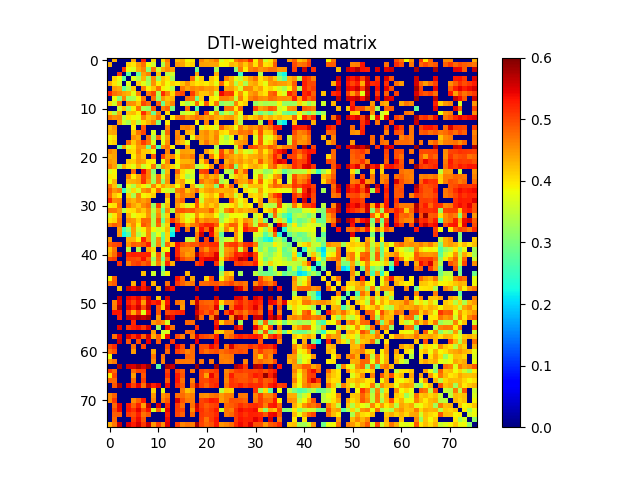

The data file committed next to this chart (first rows):
0.000000000000000000e+00, 4.329974563539624177e-01, 0.000000000000000000e+00, 0.000000000000000000e+00, 0.000000000000000000e+00, 4.413052341769175269e-01, 0.000000000000000000e+00, 5.249017271287351738e-01, 0.000000000000000000e+00, 4.085414731438755109e-01, 0.000000000000000000e+00, 4.049883323827853099e-01, 4.685174654418575724e-01, 0.000000000000000000e+00, 4.258819675875247235e-01, 4.351749108842665748e-01, 3.871253039796531126e-01, 3.988886316881682936e-01, 0.000000000000000000e+00, 4.602910916576808953e-01, 4.343998170574097095e-01, 4.473581090379051828e-01, 4.684779203306023154e-01, 3.665169835372201201e-01
4.329974563539624177e-01, 0.000000000000000000e+00, 0.000000000000000000e+00, 0.000000000000000000e+00, 4.088609989042408799e-01, 3.992360793436601218e-01, 4.463084371045918930e-01, 4.738680782603912900e-01, 3.853846284221502105e-01, 3.629123597863246897e-01, 0.000000000000000000e+00, 3.368735404684966017e-01, 4.513471782640329777e-01, 0.000000000000000000e+00, 4.495463759619949817e-01, 4.384789681754088231e-01, 4.027280021177125913e-01, 4.128452567886264912e-01, 0.000000000000000000e+00, 4.445868997385408750e-01, 4.428397314776006954e-01, 4.395315529294719914e-01, 4.423464013056533917e-01, 3.891207241227401803e-01
0.000000000000000000e+00, 0.000000000000000000e+00, 0.000000000000000000e+00, 5.065908439574170474e-01, 3.829298735513521068e-01, 3.678291800282321167e-01, 4.380078072140005108e-01, 4.599644327779179864e-01, 3.080786679293879837e-01, 4.693509524866594784e-01, 3.567522559182257913e-01, 4.338383425904074886e-01, 4.585166322229585201e-01, 4.438444708113596926e-01, 0.000000000000000000e+00, 0.000000000000000000e+00, 0.000000000000000000e+00, 0.000000000000000000e+00, 2.898966032124071779e-01, 0.000000000000000000e+00, 0.000000000000000000e+00, 0.000000000000000000e+00, 3.286423821323622985e-01, 0.000000000000000000e+00
0.000000000000000000e+00, 0.000000000000000000e+00, 5.065908439574170474e-01, 0.000000000000000000e+00, 2.755199772250193080e-01, 0.000000000000000000e+00, 2.779545243475021743e-01, 4.425057552829034790e-01, 4.637216060128174777e-01, 0.000000000000000000e+00, 4.208314887898901846e-01, 0.000000000000000000e+00, 3.409789081552151990e-01, 3.612590154043122115e-01, 0.000000000000000000e+00, 0.000000000000000000e+00, 0.000000000000000000e+00, 0.000000000000000000e+00, 4.426989774684921275e-01, 0.000000000000000000e+00, 0.000000000000000000e+00, 0.000000000000000000e+00, 4.357122010314655736e-01, 0.000000000000000000e+00
0.000000000000000000e+00, 4.088609989042408799e-01, 3.829298735513521068e-01, 2.755199772250193080e-01, 0.000000000000000000e+00, 3.743217254753232193e-01, 3.378685586849061728e-01, 4.309171568893603865e-01, 3.222740528482354039e-01, 4.547772163286705194e-01, 3.234295534086685242e-01, 4.203157975484653752e-01, 4.006588748306039727e-01, 3.309798976922371239e-01, 0.000000000000000000e+00, 0.000000000000000000e+00, 0.000000000000000000e+00, 4.799613784195557731e-01, 3.643343231685969852e-01, 4.148090868997880154e-01, 0.000000000000000000e+00, 4.173809705172905060e-01, 3.973427485116793889e-01, 0.000000000000000000e+00
4.413052341769175269e-01, 3.992360793436601218e-01, 3.678291800282321167e-01, 0.000000000000000000e+00, 3.743217254753232193e-01, 0.000000000000000000e+00, 4.170727951573444114e-01, 3.745571739283816148e-01, 3.341780665416287932e-01, 4.540098162200804088e-01, 3.901202004134307066e-01, 4.288922643272459756e-01, 3.845324246148197900e-01, 4.109476930586004051e-01, 3.949480514771351869e-01, 4.207395860924529885e-01, 4.541406115831774781e-01, 4.185961080539838952e-01, 3.962397478376766813e-01, 4.043229449730562086e-01, 3.921790859650267080e-01, 4.130482206349043728e-01, 3.745037385478536263e-01, 4.817695516856692062e-01
0.000000000000000000e+00, 4.463084371045918930e-01, 4.380078072140005108e-01, 2.779545243475021743e-01, 3.378685586849061728e-01, 4.170727951573444114e-01, 0.000000000000000000e+00, 4.620527666000227018e-01, 3.905298373977346138e-01, 4.193602304899903266e-01, 4.739196587721928866e-01, 3.922829375651373240e-01, 3.775664047516182897e-01, 3.417612449271035802e-01, 0.000000000000000000e+00, 4.696067653145450937e-01, 4.417569041252136230e-01, 4.595770623449452752e-01, 4.509914959228852882e-01, 4.593981439402159972e-01, 4.473351023426562767e-01, 4.519681947256892207e-01, 4.320827644667928902e-01, 0.000000000000000000e+00
5.249017271287351738e-01, 4.738680782603912900e-01, 4.599644327779179864e-01, 4.425057552829034790e-01, 4.309171568893603865e-01, 3.745571739283816148e-01, 4.620527666000227018e-01, 0.000000000000000000e+00, 4.666019649860851937e-01, 5.004274220856925748e-01, 3.364469545213095159e-01, 5.157474235670114204e-01, 4.617901638669166253e-01, 4.044148876048170860e-01, 4.893831120917137012e-01, 5.007233088031601831e-01, 0.000000000000000000e+00, 5.064410855969109226e-01, 4.491177022108185923e-01, 4.185354406573644770e-01, 4.202376943584525959e-01, 4.441630289229880901e-01, 3.559976634374206750e-01, 5.408901295635050177e-01
0.000000000000000000e+00, 3.853846284221502105e-01, 3.080786679293879837e-01, 4.637216060128174777e-01, 3.222740528482354039e-01, 3.341780665416287932e-01, 3.905298373977346138e-01, 4.666019649860851937e-01, 0.000000000000000000e+00, 4.754814371599772049e-01, 3.166494851034836744e-01, 4.486952182625720265e-01, 4.199308679865538241e-01, 4.300727478162685857e-01, 0.000000000000000000e+00, 0.000000000000000000e+00, 4.755429506421252062e-01, 4.732658328780554036e-01, 2.910300037620526803e-01, 4.125557315984328954e-01, 0.000000000000000000e+00, 3.965440838515755795e-01, 3.858051205552460172e-01, 4.623658505341329827e-01
4.085414731438755109e-01, 3.629123597863246897e-01, 4.693509524866594784e-01, 0.000000000000000000e+00, 4.547772163286705194e-01, 4.540098162200804088e-01, 4.193602304899903266e-01, 5.004274220856925748e-01, 4.754814371599772049e-01, 0.000000000000000000e+00, 4.883890127760273092e-01, 2.861040024626566036e-01, 4.356702473886029936e-01, 4.628360238809486882e-01, 0.000000000000000000e+00, 3.713119777102458219e-01, 3.286908747480252746e-01, 3.701665667141115779e-01, 4.765537568878535080e-01, 3.790285421841789182e-01, 4.894840565368046015e-01, 3.908484219392123205e-01, 4.727775624276199795e-01, 3.101485513447285736e-01
0.000000000000000000e+00, 0.000000000000000000e+00, 3.567522559182257913e-01, 4.208314887898901846e-01, 3.234295534086685242e-01, 3.901202004134307066e-01, 4.739196587721928866e-01, 3.364469545213095159e-01, 3.166494851034836744e-01, 4.883890127760273092e-01, 0.000000000000000000e+00, 4.608545637613630785e-01, 4.823946361987050957e-01, 3.046847203822339867e-01, 0.000000000000000000e+00, 0.000000000000000000e+00, 4.798336435825222845e-01, 0.000000000000000000e+00, 2.630191842161951898e-01, 0.000000000000000000e+00, 0.000000000000000000e+00, 0.000000000000000000e+00, 3.258769751421242145e-01, 0.000000000000000000e+00
4.049883323827853099e-01, 3.368735404684966017e-01, 4.338383425904074886e-01, 0.000000000000000000e+00, 4.203157975484653752e-01, 4.288922643272459756e-01, 3.922829375651373240e-01, 5.157474235670114204e-01, 4.486952182625720265e-01, 2.861040024626566036e-01, 4.608545637613630785e-01, 0.000000000000000000e+00, 4.090571597467412834e-01, 0.000000000000000000e+00, 0.000000000000000000e+00, 3.452522880210008860e-01, 3.672114495643700183e-01, 3.764422742361014929e-01, 4.516986960460904199e-01, 0.000000000000000000e+00, 4.995044601578976784e-01, 3.768641090048229780e-01, 4.561027504725306270e-01, 2.991915329228553855e-01
4.685174654418575724e-01, 4.513471782640329777e-01, 4.585166322229585201e-01, 3.409789081552151990e-01, 4.006588748306039727e-01, 3.845324246148197900e-01, 3.775664047516182897e-01, 4.617901638669166253e-01, 4.199308679865538241e-01, 4.356702473886029936e-01, 4.823946361987050957e-01, 4.090571597467412834e-01, 0.000000000000000000e+00, 3.938357065641311938e-01, 4.637433420249594263e-01, 4.792054573278025087e-01, 4.438008777490543011e-01, 4.553349487856017119e-01, 4.738986227936097251e-01, 4.611626058920669791e-01, 4.448258418208165255e-01, 4.601812419699793932e-01, 4.377588349391849931e-01, 4.283242336326810173e-01
0.000000000000000000e+00, 0.000000000000000000e+00, 4.438444708113596926e-01, 3.612590154043122115e-01, 3.309798976922371239e-01, 4.109476930586004051e-01, 3.417612449271035802e-01, 4.044148876048170860e-01, 4.300727478162685857e-01, 4.628360238809486882e-01, 3.046847203822339867e-01, 0.000000000000000000e+00, 3.938357065641311938e-01, 0.000000000000000000e+00, 0.000000000000000000e+00, 0.000000000000000000e+00, 0.000000000000000000e+00, 0.000000000000000000e+00, 3.912545409387296891e-01, 0.000000000000000000e+00, 4.653843919714840127e-01, 0.000000000000000000e+00, 4.101978922170980146e-01, 0.000000000000000000e+00
4.258819675875247235e-01, 4.495463759619949817e-01, 0.000000000000000000e+00, 0.000000000000000000e+00, 0.000000000000000000e+00, 3.949480514771351869e-01, 0.000000000000000000e+00, 4.893831120917137012e-01, 0.000000000000000000e+00, 0.000000000000000000e+00, 0.000000000000000000e+00, 0.000000000000000000e+00, 4.637433420249594263e-01, 0.000000000000000000e+00, 0.000000000000000000e+00, 4.588271837406432963e-01, 4.623124547238577908e-01, 4.428656178054062864e-01, 0.000000000000000000e+00, 3.601212562754549928e-01, 4.015104663433566867e-01, 3.904423917803500066e-01, 3.695059235810125853e-01, 4.828625465536985906e-01
4.351749108842665748e-01, 4.384789681754088231e-01, 0.000000000000000000e+00, 0.000000000000000000e+00, 0.000000000000000000e+00, 4.207395860924529885e-01, 4.696067653145450937e-01, 5.007233088031601831e-01, 0.000000000000000000e+00, 3.713119777102458219e-01, 0.000000000000000000e+00, 3.452522880210008860e-01, 4.792054573278025087e-01, 0.000000000000000000e+00, 4.588271837406432963e-01, 0.000000000000000000e+00, 4.324516602706316992e-01, 4.225844465871781974e-01, 0.000000000000000000e+00, 4.452433679975373870e-01, 4.574808173399501077e-01, 4.295245279222363877e-01, 4.567468001993814086e-01, 4.064234277457001165e-01
3.871253039796531126e-01, 4.027280021177125913e-01, 0.000000000000000000e+00, 0.000000000000000000e+00, 0.000000000000000000e+00, 4.541406115831774781e-01, 4.417569041252136230e-01, 0.000000000000000000e+00, 4.755429506421252062e-01, 3.286908747480252746e-01, 4.798336435825222845e-01, 3.672114495643700183e-01, 4.438008777490543011e-01, 0.000000000000000000e+00, 4.623124547238577908e-01, 4.324516602706316992e-01, 0.000000000000000000e+00, 3.747805448463740197e-01, 4.557718099680325152e-01, 4.428611793591664125e-01, 4.539114609836141234e-01, 4.304744525906933905e-01, 4.625656810201568270e-01, 3.727382457205962729e-01
3.988886316881682936e-01, 4.128452567886264912e-01, 0.000000000000000000e+00, 0.000000000000000000e+00, 4.799613784195557731e-01, 4.185961080539838952e-01, 4.595770623449452752e-01, 5.064410855969109226e-01, 4.732658328780554036e-01, 3.701665667141115779e-01, 0.000000000000000000e+00, 3.764422742361014929e-01, 4.553349487856017119e-01, 0.000000000000000000e+00, 4.428656178054062864e-01, 4.225844465871781974e-01, 3.747805448463740197e-01, 0.000000000000000000e+00, 0.000000000000000000e+00, 4.341861054415869225e-01, 4.718724441255717217e-01, 4.373971561661362251e-01, 4.541716432339216181e-01, 3.693131576731719101e-01
0.000000000000000000e+00, 0.000000000000000000e+00, 2.898966032124071779e-01, 4.426989774684921275e-01, 3.643343231685969852e-01, 3.962397478376766813e-01, 4.509914959228852882e-01, 4.491177022108185923e-01, 2.910300037620526803e-01, 4.765537568878535080e-01, 2.630191842161951898e-01, 4.516986960460904199e-01, 4.738986227936097251e-01, 3.912545409387296891e-01, 0.000000000000000000e+00, 0.000000000000000000e+00, 4.557718099680325152e-01, 0.000000000000000000e+00, 0.000000000000000000e+00, 0.000000000000000000e+00, 0.000000000000000000e+00, 0.000000000000000000e+00, 3.366547859504380180e-01, 0.000000000000000000e+00
4.602910916576808953e-01, 4.445868997385408750e-01, 0.000000000000000000e+00, 0.000000000000000000e+00, 4.148090868997880154e-01, 4.043229449730562086e-01, 4.593981439402159972e-01, 4.185354406573644770e-01, 4.125557315984328954e-01, 3.790285421841789182e-01, 0.000000000000000000e+00, 0.000000000000000000e+00, 4.611626058920669791e-01, 0.000000000000000000e+00, 3.601212562754549928e-01, 4.452433679975373870e-01, 4.428611793591664125e-01, 4.341861054415869225e-01, 0.000000000000000000e+00, 0.000000000000000000e+00, 4.451824438819593777e-01, 4.081934122801008091e-01, 3.626313612605759906e-01, 4.998678381764378731e-01
4.343998170574097095e-01, 4.428397314776006954e-01, 0.000000000000000000e+00, 0.000000000000000000e+00, 0.000000000000000000e+00, 3.921790859650267080e-01, 4.473351023426562767e-01, 4.202376943584525959e-01, 0.000000000000000000e+00, 4.894840565368046015e-01, 0.000000000000000000e+00, 4.995044601578976784e-01, 4.448258418208165255e-01, 4.653843919714840127e-01, 4.015104663433566867e-01, 4.574808173399501077e-01, 4.539114609836141234e-01, 4.718724441255717217e-01, 0.000000000000000000e+00, 4.451824438819593777e-01, 0.000000000000000000e+00, 4.723089398113278770e-01, 3.960857885505548182e-01, 5.072219242834364872e-01
4.473581090379051828e-01, 4.395315529294719914e-01, 0.000000000000000000e+00, 0.000000000000000000e+00, 4.173809705172905060e-01, 4.130482206349043728e-01, 4.519681947256892207e-01, 4.441630289229880901e-01, 3.965440838515755795e-01, 3.908484219392123205e-01, 0.000000000000000000e+00, 3.768641090048229780e-01, 4.601812419699793932e-01, 0.000000000000000000e+00, 3.904423917803500066e-01, 4.295245279222363877e-01, 4.304744525906933905e-01, 4.373971561661362251e-01, 0.000000000000000000e+00, 4.081934122801008091e-01, 4.723089398113278770e-01, 0.000000000000000000e+00, 4.520228433400378942e-01, 0.000000000000000000e+00
4.684779203306023154e-01, 4.423464013056533917e-01, 3.286423821323622985e-01, 4.357122010314655736e-01, 3.973427485116793889e-01, 3.745037385478536263e-01, 4.320827644667928902e-01, 3.559976634374206750e-01, 3.858051205552460172e-01, 4.727775624276199795e-01, 3.258769751421242145e-01, 4.561027504725306270e-01, 4.377588349391849931e-01, 4.101978922170980146e-01, 3.695059235810125853e-01, 4.567468001993814086e-01, 4.625656810201568270e-01, 4.541716432339216181e-01, 3.366547859504380180e-01, 3.626313612605759906e-01, 3.960857885505548182e-01, 4.520228433400378942e-01, 0.000000000000000000e+00, 5.101978955379747882e-01
3.665169835372201201e-01, 3.891207241227401803e-01, 0.000000000000000000e+00, 0.000000000000000000e+00, 0.000000000000000000e+00, 4.817695516856692062e-01, 0.000000000000000000e+00, 5.408901295635050177e-01, 4.623658505341329827e-01, 3.101485513447285736e-01, 0.000000000000000000e+00, 2.991915329228553855e-01, 4.283242336326810173e-01, 0.000000000000000000e+00, 4.828625465536985906e-01, 4.064234277457001165e-01, 3.727382457205962729e-01, 3.693131576731719101e-01, 0.000000000000000000e+00, 4.998678381764378731e-01, 5.072219242834364872e-01, 0.000000000000000000e+00, 5.101978955379747882e-01, 0.000000000000000000e+00
3.979272880371598764e-01, 3.919936253598140796e-01, 0.000000000000000000e+00, 0.000000000000000000e+00, 4.620566559103141957e-01, 3.954765799841699070e-01, 4.393673333596239128e-01, 5.075572730558103318e-01, 4.632432034986219138e-01, 3.341708690083697864e-01, 4.721210622013892189e-01, 3.562752816619337848e-01, 4.453773492286882130e-01, 0.000000000000000000e+00, 4.364841965584441152e-01, 3.978784396139591895e-01, 3.284077935781652968e-01, 3.549000025999197172e-01, 0.000000000000000000e+00, 4.246306778438477258e-01, 4.605717234653931014e-01, 4.316453841845843131e-01, 4.511917720591470116e-01, 3.484158745640039134e-01
3.839248039941460799e-01, 4.297032026795397086e-01, 0.000000000000000000e+00, 0.000000000000000000e+00, 4.311233782897234135e-01, 4.343246551617810924e-01, 4.434119956912470073e-01, 5.126706381181832528e-01, 4.492400892849129912e-01, 3.247108775139542769e-01, 4.713538321081772731e-01, 3.170883456467040729e-01, 4.505386047450923859e-01, 0.000000000000000000e+00, 4.258575417079124015e-01, 4.452240686051217033e-01, 3.767357769135603052e-01, 3.861445504233215753e-01, 0.000000000000000000e+00, 4.730195267073041832e-01, 4.443351519016526807e-01, 4.568371036024485021e-01, 4.897287193509098913e-01, 3.323045757775606179e-01
4.682544272049388168e-01, 4.215586774803817827e-01, 3.106723070850381796e-01, 0.000000000000000000e+00, 3.761805389153574097e-01, 3.359781257808415189e-01, 4.192856416329563962e-01, 3.925722211746672241e-01, 3.553796967650195149e-01, 4.598721784870100082e-01, 3.967213764001555898e-01, 4.408553023606083809e-01, 4.184601041079035744e-01, 4.321095294428691225e-01, 3.798296898999258264e-01, 4.408691105119247888e-01, 0.000000000000000000e+00, 4.377968743760787818e-01, 3.583790761566911232e-01, 3.362836887548494857e-01, 4.275740820005067278e-01, 4.346637499284644046e-01, 3.053265524139964771e-01, 5.035752854923233324e-01
4.877636791355383084e-01, 4.502562467440915928e-01, 4.665937644271315188e-01, 2.514320176159698939e-01, 3.477955765357022000e-01, 4.055784061533510010e-01, 3.609753312713945839e-01, 4.507819394519809730e-01, 4.657348819536312745e-01, 3.984023556045748760e-01, 4.816813124824826930e-01, 3.817074283723019268e-01, 3.650713712420317059e-01, 3.405769847852420096e-01, 4.645078044474311163e-01, 4.735734313210688828e-01, 4.197802653468307166e-01, 4.490306415105780879e-01, 4.776248646833143874e-01, 4.165855886474927883e-01, 4.422479092225006791e-01, 4.512437182694674087e-01, 4.355566965049261774e-01, 4.308882698477611850e-01
4.779165240641871093e-01, 4.192854705432548790e-01, 3.948684843999835103e-01, 0.000000000000000000e+00, 4.118264933426513119e-01, 3.340256795200960971e-01, 4.598622425129811897e-01, 3.871463395228800231e-01, 3.993926818315419180e-01, 4.151869648906337806e-01, 0.000000000000000000e+00, 0.000000000000000000e+00, 4.479171256272362900e-01, 0.000000000000000000e+00, 4.323974450383907819e-01, 4.672498007695333744e-01, 4.511517987529045093e-01, 4.610165190381927958e-01, 0.000000000000000000e+00, 3.717388069854860033e-01, 4.096760638973185875e-01, 4.269024805163124103e-01, 3.916774127550303741e-01, 4.853521608016523881e-01
5.202673743351450275e-01, 4.571884654164111161e-01, 4.633551529670947855e-01, 0.000000000000000000e+00, 4.448146972163700141e-01, 4.297928768768409791e-01, 4.579613230272129853e-01, 4.433823645421847148e-01, 4.606092597241494002e-01, 0.000000000000000000e+00, 0.000000000000000000e+00, 0.000000000000000000e+00, 4.087405585072506065e-01, 0.000000000000000000e+00, 4.597065448760985773e-01, 4.804886740912585052e-01, 0.000000000000000000e+00, 0.000000000000000000e+00, 5.035809012909221449e-01, 3.546263327204998150e-01, 4.323778659661448032e-01, 4.407333941850957726e-01, 4.276692608265348916e-01, 0.000000000000000000e+00
3.934317420707464930e-01, 4.008945976239968734e-01, 4.743772080335534880e-01, 0.000000000000000000e+00, 4.755861888800523851e-01, 4.407660688834192930e-01, 4.201083616415394739e-01, 4.572143583464152727e-01, 4.766639862752878876e-01, 3.169571294351811730e-01, 5.016603945906736861e-01, 3.401184137022938980e-01, 4.280095913180503864e-01, 0.000000000000000000e+00, 4.482216087798551740e-01, 4.093057228253803026e-01, 3.628801432226446133e-01, 3.925658437086715913e-01, 4.911978864678622214e-01, 4.026404556688190084e-01, 4.374080118734697820e-01, 4.144141952963933950e-01, 4.391412374674872887e-01, 3.598264878117948262e-01
4.731873511187016934e-01, 4.708536405878466780e-01, 4.509939735472114908e-01, 3.372518475146650818e-01, 4.000154906119626763e-01, 4.051935381820122029e-01, 4.422077397569801893e-01, 4.187647309936469164e-01, 4.553592018842684275e-01, 3.448742367261898867e-01, 4.445045454099946780e-01, 2.891244628028761254e-01, 4.559773182325482233e-01, 3.418289540228202084e-01, 4.832428042735399942e-01, 4.924631992365762212e-01, 4.812666929229463819e-01, 4.870611201981370209e-01, 4.608631650679089753e-01, 4.545383387715382084e-01, 4.529140699488881094e-01, 4.859846415668748199e-01, 4.206473864567121246e-01, 3.584892115214224906e-01
3.624456798554747117e-01, 3.996858479491767757e-01, 4.612958448010889834e-01, 0.000000000000000000e+00, 4.303882889124204802e-01, 3.766270501499465184e-01, 3.958398038675022268e-01, 3.999099980333066240e-01, 4.507392438949444080e-01, 3.293789276440898250e-01, 4.586212458726002805e-01, 3.253298881694378086e-01, 4.134741332483721221e-01, 0.000000000000000000e+00, 4.473832986699555758e-01, 4.129032001194524182e-01, 3.638620102319133909e-01, 3.793883539318702036e-01, 4.532375237785966071e-01, 4.004094687379328166e-01, 4.262817098123810045e-01, 4.305775035314916011e-01, 3.853896334163661175e-01, 3.146912413572696132e-01
3.968399936629475877e-01, 4.090098950570352221e-01, 4.754663734787176743e-01, 0.000000000000000000e+00, 4.561842746408770743e-01, 4.498540822341847156e-01, 4.119734467287846091e-01, 4.786751794181695052e-01, 4.769091686987969037e-01, 3.375432663025976221e-01, 4.903097220034348114e-01, 2.875601363304908786e-01, 4.343479262996768897e-01, 5.140038598717391327e-01, 4.703174796282983960e-01, 4.190320238369151240e-01, 3.766113608573739002e-01, 4.044670772717903207e-01, 4.864795341584335908e-01, 4.442932790603518201e-01, 4.641272349153138799e-01, 4.557442341568703204e-01, 4.602993383148291096e-01, 3.283387813575764924e-01
4.635549391582213241e-01, 4.867136453837502263e-01, 4.714975910108631929e-01, 0.000000000000000000e+00, 4.175418685015844789e-01, 4.562526279864387857e-01, 3.887466583361273154e-01, 4.910564095967251963e-01, 4.691136359514944121e-01, 3.384517371147462983e-01, 4.792849234412396853e-01, 3.411914049115213898e-01, 4.132796590689424843e-01, 0.000000000000000000e+00, 5.269816808584654177e-01, 4.913555342299785744e-01, 4.297554336532676822e-01, 4.635453333761556105e-01, 4.740975958103257892e-01, 5.052167948980865742e-01, 5.228050771398766727e-01, 5.213984977912653473e-01, 4.877522818496971002e-01, 3.831747233229239047e-01
0.000000000000000000e+00, 0.000000000000000000e+00, 4.478276404379630815e-01, 2.618235257283914041e-01, 3.206771320779959744e-01, 4.476157660391030246e-01, 3.628979881304593147e-01, 3.932527137361421787e-01, 4.549580457689660906e-01, 3.879047350580653863e-01, 3.581881178149964873e-01, 3.708084526874045883e-01, 4.274563875085138909e-01, 2.529650388000138084e-01, 5.275122523307800293e-01, 0.000000000000000000e+00, 4.746837611429364778e-01, 0.000000000000000000e+00, 4.342663393222401247e-01, 5.343143164020914826e-01, 4.787325955503752839e-01, 5.496813058853149414e-01, 4.205943538522731173e-01, 3.602239583608503048e-01
0.000000000000000000e+00, 0.000000000000000000e+00, 4.512098788085054935e-01, 2.233715240855640993e-01, 2.707399492931816254e-01, 4.452377186492427752e-01, 3.309806256592208729e-01, 3.695364777684184143e-01, 4.577132279604791965e-01, 3.183527107133324874e-01, 3.796531872811952923e-01, 2.966380375794130941e-01, 4.108932190983894950e-01, 2.152698980938030915e-01, 0.000000000000000000e+00, 0.000000000000000000e+00, 0.000000000000000000e+00, 0.000000000000000000e+00, 4.662986460303946146e-01, 5.596124358194468629e-01, 0.000000000000000000e+00, 5.368822859742661269e-01, 4.362760210910918146e-01, 2.802960525859670149e-01
4.457530897930558900e-01, 0.000000000000000000e+00, 0.000000000000000000e+00, 0.000000000000000000e+00, 4.328155961422722742e-01, 4.307226235240562140e-01, 3.877546292617459756e-01, 5.236869991789057099e-01, 4.537625567794824066e-01, 3.177864915856192796e-01, 4.539244109897653257e-01, 2.833991606144177222e-01, 4.108182410268800822e-01, 0.000000000000000000e+00, 0.000000000000000000e+00, 0.000000000000000000e+00, 3.515707231313531800e-01, 3.464924375290189262e-01, 4.689855666729408901e-01, 0.000000000000000000e+00, 5.053702574839876727e-01, 0.000000000000000000e+00, 4.585308284230716902e-01, 3.201482087549928912e-01
4.838148993710911783e-01, 4.976848509608379212e-01, 5.058548058461720398e-01, 0.000000000000000000e+00, 4.503061907880023806e-01, 4.855146876624282237e-01, 4.772866097460580215e-01, 4.911548589607760973e-01, 5.266957773713134561e-01, 3.220430501534080059e-01, 4.574881219011939781e-01, 2.928362210795114051e-01, 4.793391995593960231e-01, 4.172998738056364898e-01, 5.327180410622867068e-01, 4.945664641886657886e-01, 4.792195137631409807e-01, 4.920060100697907224e-01, 4.896001449441472197e-01, 5.095160031517503851e-01, 5.023117520340555364e-01, 5.159995724120918226e-01, 5.190728258987619137e-01, 3.374935077764303903e-01
4.199970328327973235e-01, 4.691324376452211120e-01, 0.000000000000000000e+00, 0.000000000000000000e+00, 3.419948220252990723e-01, 0.000000000000000000e+00, 3.354907631874083918e-01, 0.000000000000000000e+00, 4.368779176542559872e-01, 4.078964727881972951e-01, 0.000000000000000000e+00, 3.944548823933711756e-01, 3.832730295779285812e-01, 0.000000000000000000e+00, 5.227033247011249051e-01, 4.598782454294794153e-01, 4.585672042566144024e-01, 4.493618079140611066e-01, 0.000000000000000000e+00, 4.874832975378516897e-01, 4.524068452908984184e-01, 4.974272839139057267e-01, 4.953203498272469862e-01, 3.380443957990391102e-01
4.360388029154473877e-01, 4.760695282284024277e-01, 5.608882737469359503e-01, 0.000000000000000000e+00, 5.219331280462895517e-01, 5.272598640648421542e-01, 5.247302027053336593e-01, 5.215547243392621990e-01, 5.230517366666509460e-01, 3.663499338732678079e-01, 4.874058855574541216e-01, 3.346792753481432903e-01, 5.239674731007368802e-01, 0.000000000000000000e+00, 5.237504553570325738e-01, 4.694565609710297793e-01, 4.433992704388923789e-01, 4.537233736894011882e-01, 5.788526594531737679e-01, 5.140203118517968628e-01, 4.960892313336955906e-01, 5.079209912814632855e-01, 5.469526658630026184e-01, 3.460059735668029046e-01
4.966856736738978761e-01, 5.079530895255250922e-01, 0.000000000000000000e+00, 0.000000000000000000e+00, 5.025971117894375562e-01, 5.006723551893010882e-01, 4.938015429654757926e-01, 5.348347274809412966e-01, 4.807974753919808109e-01, 3.180147494496592953e-01, 4.774761004588258251e-01, 2.940635057835624955e-01, 4.778744541208521102e-01, 0.000000000000000000e+00, 5.542867258949245590e-01, 5.008313941766435740e-01, 4.761497835344556950e-01, 4.753779944302183869e-01, 0.000000000000000000e+00, 5.330428295628543145e-01, 5.444882070420934417e-01, 5.438672855758486246e-01, 5.567050359938382487e-01, 4.016203600819532871e-01
0.000000000000000000e+00, 0.000000000000000000e+00, 5.148284161923830649e-01, 0.000000000000000000e+00, 4.628057480358108156e-01, 5.012069217997767723e-01, 5.090009416273055809e-01, 4.843067170815462119e-01, 5.032075030150959805e-01, 3.592544332503115889e-01, 4.631665769998820070e-01, 3.503835616149816867e-01, 5.207643726042279209e-01, 4.341315630074175091e-01, 0.000000000000000000e+00, 0.000000000000000000e+00, 0.000000000000000000e+00, 0.000000000000000000e+00, 5.019925865129387654e-01, 5.294510179722429211e-01, 0.000000000000000000e+00, 0.000000000000000000e+00, 5.145955800229020660e-01, 3.483686938522527754e-01
0.000000000000000000e+00, 0.000000000000000000e+00, 0.000000000000000000e+00, 0.000000000000000000e+00, 0.000000000000000000e+00, 0.000000000000000000e+00, 0.000000000000000000e+00, 0.000000000000000000e+00, 0.000000000000000000e+00, 0.000000000000000000e+00, 0.000000000000000000e+00, 2.732424099497258174e-01, 0.000000000000000000e+00, 0.000000000000000000e+00, 0.000000000000000000e+00, 0.000000000000000000e+00, 0.000000000000000000e+00, 0.000000000000000000e+00, 0.000000000000000000e+00, 0.000000000000000000e+00, 0.000000000000000000e+00, 0.000000000000000000e+00, 0.000000000000000000e+00, 2.531224735732938158e-01
0.000000000000000000e+00, 0.000000000000000000e+00, 0.000000000000000000e+00, 0.000000000000000000e+00, 0.000000000000000000e+00, 0.000000000000000000e+00, 0.000000000000000000e+00, 4.239810109138488770e-01, 0.000000000000000000e+00, 3.599119095275454816e-01, 0.000000000000000000e+00, 3.317557781431506037e-01, 3.925871553500803746e-01, 0.000000000000000000e+00, 0.000000000000000000e+00, 0.000000000000000000e+00, 4.268491381888622760e-01, 0.000000000000000000e+00, 0.000000000000000000e+00, 0.000000000000000000e+00, 0.000000000000000000e+00, 0.000000000000000000e+00, 0.000000000000000000e+00, 3.266245547748884981e-01
3.876680509940617081e-01, 4.862200723919901102e-01, 0.000000000000000000e+00, 0.000000000000000000e+00, 0.000000000000000000e+00, 0.000000000000000000e+00, 0.000000000000000000e+00, 0.000000000000000000e+00, 0.000000000000000000e+00, 0.000000000000000000e+00, 0.000000000000000000e+00, 0.000000000000000000e+00, 0.000000000000000000e+00, 0.000000000000000000e+00, 5.322201466581438778e-01, 4.801553842935438743e-01, 0.000000000000000000e+00, 4.367256988791842209e-01, 0.000000000000000000e+00, 0.000000000000000000e+00, 4.092998358025070060e-01, 5.002830081109143068e-01, 0.000000000000000000e+00, 3.802485102590459909e-01
4.713342110750304847e-01, 4.895394007961019200e-01, 0.000000000000000000e+00, 0.000000000000000000e+00, 0.000000000000000000e+00, 4.330679390949598861e-01, 0.000000000000000000e+00, 5.177999598758084021e-01, 0.000000000000000000e+00, 4.293556024167021201e-01, 0.000000000000000000e+00, 0.000000000000000000e+00, 4.756656143020142058e-01, 0.000000000000000000e+00, 5.119191742423057079e-01, 4.832099716179991122e-01, 4.608626372765611268e-01, 4.722373429627240160e-01, 0.000000000000000000e+00, 4.791995615942862830e-01, 4.790224628973943077e-01, 4.894150440765944188e-01, 4.918180409203609105e-01, 4.732331655303851914e-01
0.000000000000000000e+00, 0.000000000000000000e+00, 4.253530567507279869e-01, 0.000000000000000000e+00, 5.608225204676252629e-01, 5.392126325936611453e-01, 5.688036797996857130e-01, 5.339181809310846738e-01, 5.706042485170438328e-01, 0.000000000000000000e+00, 4.301118214084566072e-01, 0.000000000000000000e+00, 5.675251131050383924e-01, 5.389662921061677547e-01, 0.000000000000000000e+00, 0.000000000000000000e+00, 0.000000000000000000e+00, 0.000000000000000000e+00, 5.599350662676120249e-01, 0.000000000000000000e+00, 0.000000000000000000e+00, 0.000000000000000000e+00, 5.580345674908894216e-01, 0.000000000000000000e+00
0.000000000000000000e+00, 0.000000000000000000e+00, 0.000000000000000000e+00, 0.000000000000000000e+00, 0.000000000000000000e+00, 0.000000000000000000e+00, 0.000000000000000000e+00, 0.000000000000000000e+00, 0.000000000000000000e+00, 0.000000000000000000e+00, 0.000000000000000000e+00, 0.000000000000000000e+00, 0.000000000000000000e+00, 0.000000000000000000e+00, 0.000000000000000000e+00, 0.000000000000000000e+00, 0.000000000000000000e+00, 0.000000000000000000e+00, 0.000000000000000000e+00, 0.000000000000000000e+00, 0.000000000000000000e+00, 0.000000000000000000e+00, 0.000000000000000000e+00, 0.000000000000000000e+00
0.000000000000000000e+00, 0.000000000000000000e+00, 5.594995734671615040e-01, 0.000000000000000000e+00, 5.420758566614769514e-01, 5.340808126129212852e-01, 5.474823843296681147e-01, 5.057100052085333752e-01, 5.585103696726413380e-01, 0.000000000000000000e+00, 4.175018349935131767e-01, 0.000000000000000000e+00, 5.541235768800154560e-01, 0.000000000000000000e+00, 0.000000000000000000e+00, 0.000000000000000000e+00, 0.000000000000000000e+00, 0.000000000000000000e+00, 5.493050964597848695e-01, 0.000000000000000000e+00, 0.000000000000000000e+00, 0.000000000000000000e+00, 5.579645399078895229e-01, 0.000000000000000000e+00
0.000000000000000000e+00, 4.616714514873567210e-01, 5.454431474599812368e-01, 0.000000000000000000e+00, 5.319448134822498675e-01, 5.006491459715225467e-01, 5.371374191871546300e-01, 4.444666632892462221e-01, 5.506509210488033101e-01, 5.233656296308849543e-01, 5.370677777060324232e-01, 4.178832426352651064e-01, 5.321007876482950483e-01, 0.000000000000000000e+00, 4.775876744076480995e-01, 4.530250214300693967e-01, 0.000000000000000000e+00, 4.499387408725992188e-01, 5.589544232265118984e-01, 4.878842315023260157e-01, 4.813570236170423011e-01, 4.785927864773975027e-01, 5.179890753920589619e-01, 4.071507155895233154e-01
0.000000000000000000e+00, 4.647674479095489919e-01, 5.723114006049796476e-01, 0.000000000000000000e+00, 5.497252886051825493e-01, 5.264382254588939603e-01, 5.596700802807129671e-01, 4.991942502810032822e-01, 5.659987711122518306e-01, 0.000000000000000000e+00, 4.926572053926164263e-01, 4.083748915748202091e-01, 5.502823447709597193e-01, 0.000000000000000000e+00, 0.000000000000000000e+00, 4.472076549470679896e-01, 0.000000000000000000e+00, 0.000000000000000000e+00, 5.786393303620495088e-01, 4.989456759359421900e-01, 4.964054888117038766e-01, 4.871931725405185265e-01, 5.465036299495248384e-01, 3.161502480506896973e-01
0.000000000000000000e+00, 5.321957543028488224e-01, 5.328765682198871589e-01, 0.000000000000000000e+00, 5.054924165285739068e-01, 4.350595598767258987e-01, 5.076544488368726071e-01, 3.726881229251520766e-01, 5.306341458357641816e-01, 0.000000000000000000e+00, 4.944797555731381133e-01, 0.000000000000000000e+00, 5.011978289964744704e-01, 5.114155843298692217e-01, 5.179719113973915157e-01, 5.270204962766148471e-01, 0.000000000000000000e+00, 0.000000000000000000e+00, 5.514470296300594265e-01, 5.087916206302880440e-01, 4.872006635623655213e-01, 5.139284429586061798e-01, 4.688678955150453187e-01, 0.000000000000000000e+00
0.000000000000000000e+00, 0.000000000000000000e+00, 5.282892065915989477e-01, 0.000000000000000000e+00, 5.642974350640767023e-01, 5.536077057804341672e-01, 5.746084141959804104e-01, 5.603297061336072193e-01, 5.813914332867476942e-01, 0.000000000000000000e+00, 4.472420338985905186e-01, 0.000000000000000000e+00, 5.721309501592674041e-01, 5.495874240257292431e-01, 0.000000000000000000e+00, 0.000000000000000000e+00, 0.000000000000000000e+00, 0.000000000000000000e+00, 5.904924989858285622e-01, 4.790706236751992031e-01, 0.000000000000000000e+00, 4.628048364353288813e-01, 5.782703132729017925e-01, 0.000000000000000000e+00
0.000000000000000000e+00, 0.000000000000000000e+00, 0.000000000000000000e+00, 0.000000000000000000e+00, 0.000000000000000000e+00, 5.188312660146694455e-01, 0.000000000000000000e+00, 0.000000000000000000e+00, 0.000000000000000000e+00, 4.493956598869783270e-01, 4.731010241879912148e-01, 4.558711184746979117e-01, 3.645150736515205270e-01, 0.000000000000000000e+00, 0.000000000000000000e+00, 0.000000000000000000e+00, 4.798492452085765247e-01, 4.777847338213012107e-01, 0.000000000000000000e+00, 0.000000000000000000e+00, 0.000000000000000000e+00, 0.000000000000000000e+00, 5.235946951852431530e-01, 4.140080675002646982e-01
0.000000000000000000e+00, 0.000000000000000000e+00, 5.490271335644453243e-01, 0.000000000000000000e+00, 5.119998435903402312e-01, 5.253551080847188581e-01, 5.385019492052164347e-01, 5.111550762132366366e-01, 5.497386796702549150e-01, 0.000000000000000000e+00, 3.235133471422418916e-01, 0.000000000000000000e+00, 5.369855775029809264e-01, 4.712529011917391819e-01, 0.000000000000000000e+00, 0.000000000000000000e+00, 0.000000000000000000e+00, 0.000000000000000000e+00, 5.187108901405701467e-01, 0.000000000000000000e+00, 0.000000000000000000e+00, 0.000000000000000000e+00, 5.452008194331172675e-01, 0.000000000000000000e+00
0.000000000000000000e+00, 0.000000000000000000e+00, 0.000000000000000000e+00, 0.000000000000000000e+00, 0.000000000000000000e+00, 0.000000000000000000e+00, 0.000000000000000000e+00, 0.000000000000000000e+00, 0.000000000000000000e+00, 4.457022820935500063e-01, 0.000000000000000000e+00, 3.585606322577760130e-01, 3.703615134942476739e-01, 0.000000000000000000e+00, 0.000000000000000000e+00, 0.000000000000000000e+00, 4.759679589273432820e-01, 4.775424655007505792e-01, 0.000000000000000000e+00, 0.000000000000000000e+00, 0.000000000000000000e+00, 0.000000000000000000e+00, 4.234076879939274729e-01, 4.107149255895964912e-01
0.000000000000000000e+00, 4.748588364898390091e-01, 5.479300476016114585e-01, 0.000000000000000000e+00, 5.486780637172521402e-01, 5.179460085277288739e-01, 5.472434162220314313e-01, 4.868838191542875782e-01, 5.565849140894358893e-01, 4.340844327458299179e-01, 4.852675408595479856e-01, 3.855692799307061103e-01, 5.397961740873266079e-01, 0.000000000000000000e+00, 4.977173805081431257e-01, 4.629676736715532814e-01, 0.000000000000000000e+00, 4.658988623107662153e-01, 5.570438743148318217e-01, 5.056607366241595569e-01, 4.948992447940039896e-01, 4.866828109979058903e-01, 5.292891624459807876e-01, 0.000000000000000000e+00
0.000000000000000000e+00, 0.000000000000000000e+00, 5.586403117082628933e-01, 0.000000000000000000e+00, 4.912680014296065822e-01, 0.000000000000000000e+00, 4.953816644550324000e-01, 0.000000000000000000e+00, 5.440431725424736964e-01, 0.000000000000000000e+00, 4.869082515040711878e-01, 0.000000000000000000e+00, 0.000000000000000000e+00, 5.131673812866210938e-01, 0.000000000000000000e+00, 0.000000000000000000e+00, 0.000000000000000000e+00, 0.000000000000000000e+00, 5.457965535259101664e-01, 0.000000000000000000e+00, 0.000000000000000000e+00, 0.000000000000000000e+00, 5.362899929547854105e-01, 0.000000000000000000e+00
4.986362798309065814e-01, 5.188464561369743322e-01, 0.000000000000000000e+00, 0.000000000000000000e+00, 0.000000000000000000e+00, 4.751981628367630828e-01, 0.000000000000000000e+00, 5.037879577089190430e-01, 0.000000000000000000e+00, 0.000000000000000000e+00, 0.000000000000000000e+00, 0.000000000000000000e+00, 5.017120438045893360e-01, 0.000000000000000000e+00, 5.395634381851754924e-01, 4.963019004773476239e-01, 0.000000000000000000e+00, 4.797184658397872226e-01, 0.000000000000000000e+00, 4.971451372808968205e-01, 4.948101392956142930e-01, 5.392817418268077700e-01, 5.140886642899216152e-01, 0.000000000000000000e+00
4.730796919157196911e-01, 4.936530139852153276e-01, 0.000000000000000000e+00, 0.000000000000000000e+00, 0.000000000000000000e+00, 4.470316245009077760e-01, 0.000000000000000000e+00, 0.000000000000000000e+00, 0.000000000000000000e+00, 4.380133553925917855e-01, 0.000000000000000000e+00, 0.000000000000000000e+00, 4.795729439924489856e-01, 0.000000000000000000e+00, 5.048959414420715053e-01, 4.863629159857115192e-01, 4.615714506705461129e-01, 4.770253852074157197e-01, 0.000000000000000000e+00, 4.967288222963842093e-01, 4.742194265640191086e-01, 4.892708815162151170e-01, 4.954265236538152872e-01, 4.754714189733523777e-01
... 15 more rows
